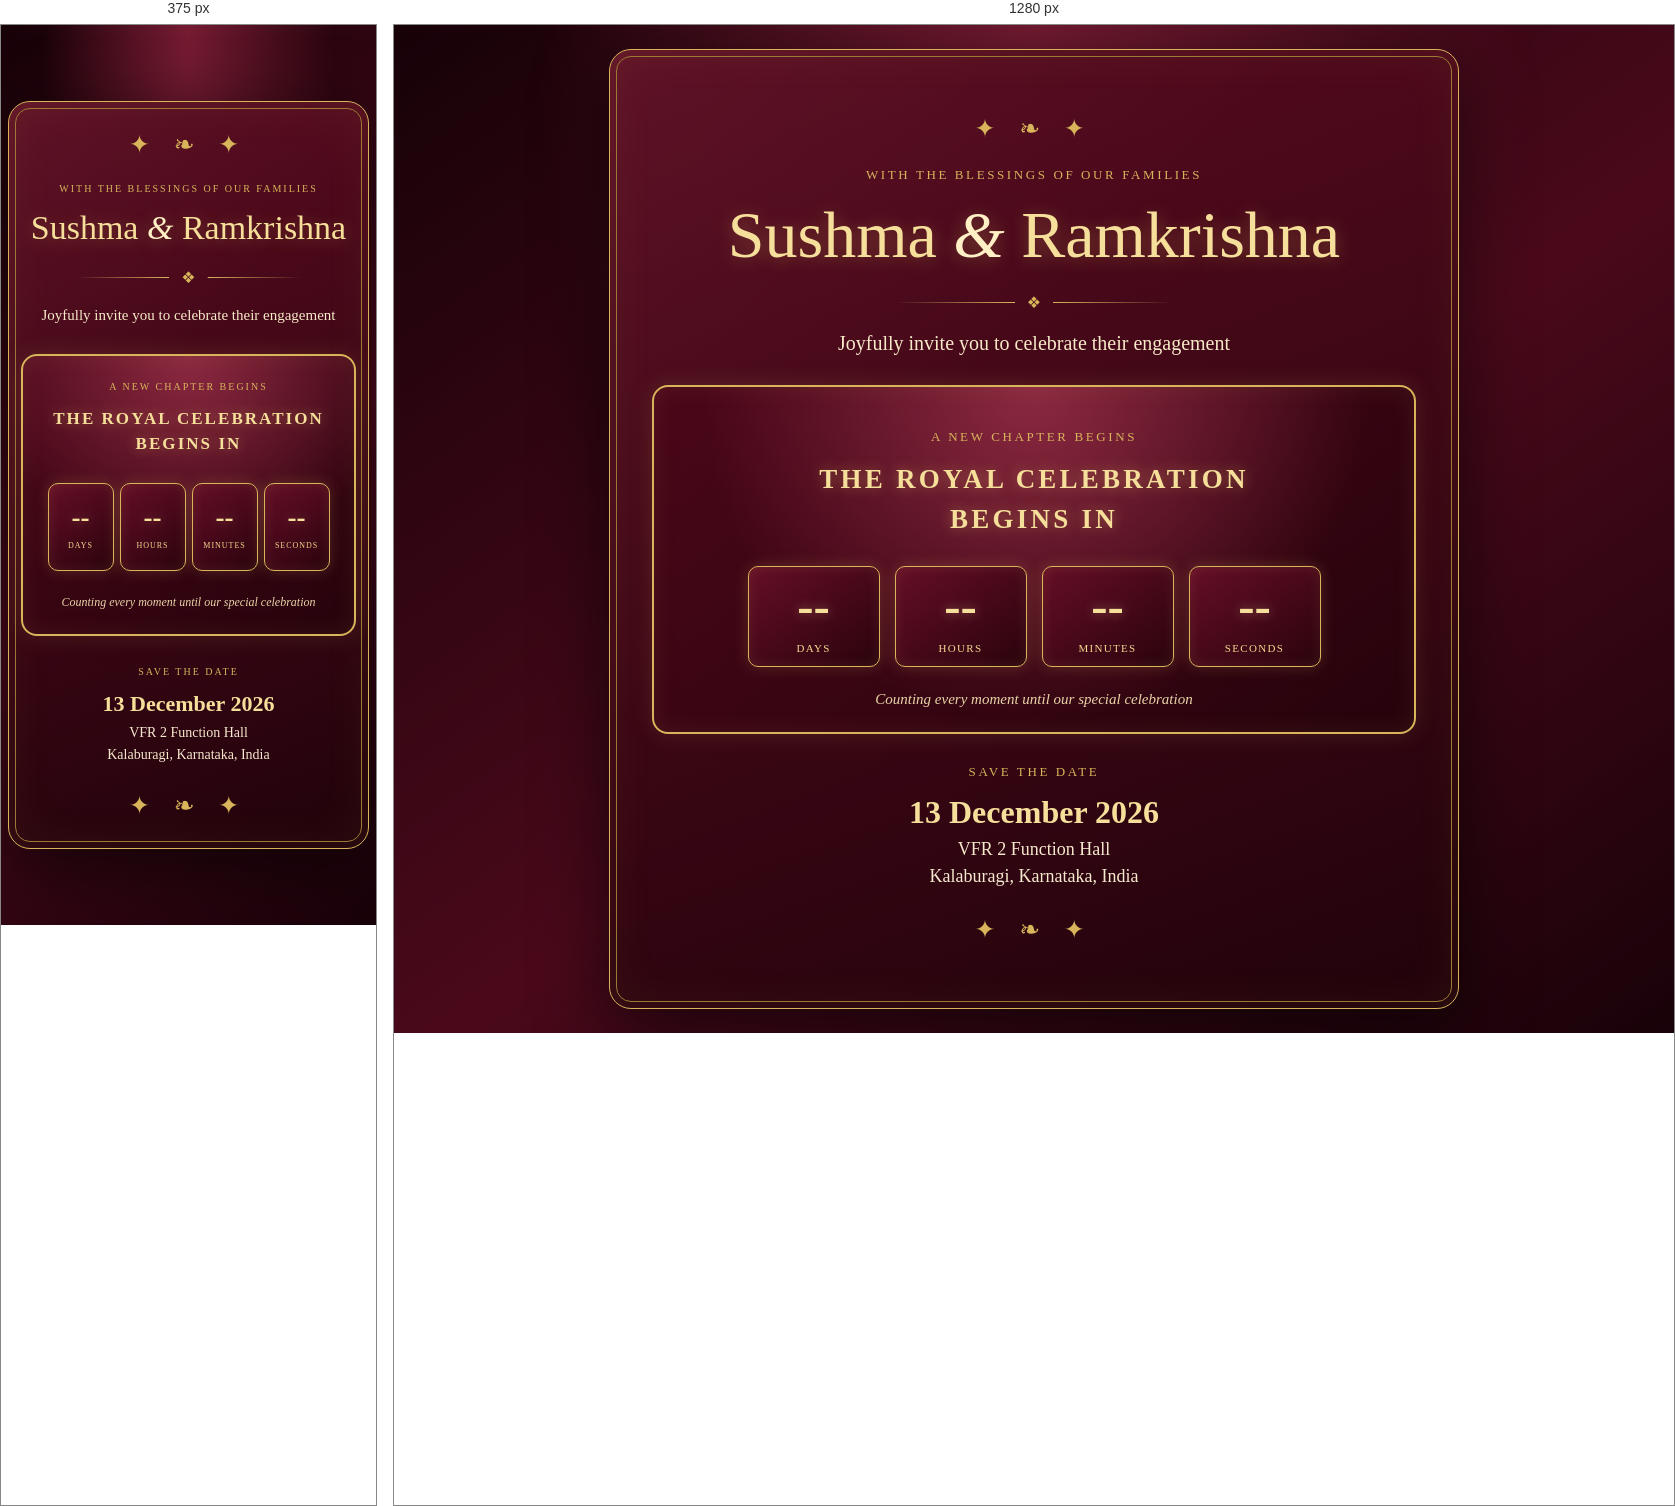
Rendered at 375 px and 1280 px, left to right.

<!-- file: index.html -->
<!DOCTYPE html>
<html lang="en">
<head>
  <meta charset="UTF-8">
  <meta name="viewport" content="width=device-width, initial-scale=1.0">
  <meta name="theme-color" content="#3b0614">
  <title>Sushma &amp; Ramkrishna | Royal Engagement</title>
  <link rel="preconnect" href="https://fonts.googleapis.com">
  <link rel="preconnect" href="https://fonts.gstatic.com" crossorigin>
  <link href="https://fonts.googleapis.com/css2?family=Cinzel:wght@400;500;600;700&family=Playfair+Display:wght@400;500;600;700&display=swap" rel="stylesheet">
  <link rel="stylesheet" href="style.css">
</head>
<body>
  <main class="invitation-page">
    <div class="ornament ornament-top" aria-hidden="true">✦ ❧ ✦</div>
    <p class="eyebrow">WITH THE BLESSINGS OF OUR FAMILIES</p>
    <h1 class="couple-names">Sushma <span>&amp;</span> Ramkrishna</h1>
    <div class="gold-rule"><span>❖</span></div>
    <p class="intro">Joyfully invite you to celebrate their engagement</p>

    <section class="royal-countdown" aria-labelledby="countdown-heading">
      <p class="eyebrow">A NEW CHAPTER BEGINS</p>
      <h2 id="countdown-heading">THE ROYAL CELEBRATION<br>BEGINS IN</h2>

      <div class="countdown-container" id="countdown" aria-live="off">
        <div class="time-box"><span id="days">--</span><small>DAYS</small></div>
        <div class="time-box"><span id="hours">--</span><small>HOURS</small></div>
        <div class="time-box"><span id="minutes">--</span><small>MINUTES</small></div>
        <div class="time-box"><span id="seconds">--</span><small>SECONDS</small></div>
      </div>

      <div id="celebration" class="celebration-message" role="status" aria-live="polite">
        THE SPECIAL DAY IS HERE!
      </div>
      <p class="countdown-note">Counting every moment until our special celebration</p>
      <div class="sparkle-layer" aria-hidden="true"></div>
    </section>

    <section class="event-details">
      <p class="eyebrow">SAVE THE DATE</p>
      <h2>13 December 2026</h2>
      <p>VFR 2 Function Hall</p>
      <p>Kalaburagi, Karnataka, India</p>
    </section>
    <div class="ornament ornament-bottom" aria-hidden="true">✦ ❧ ✦</div>
  </main>
  <script src="script.js"></script>
</body>
</html>


/* @media block from style.css */
@media (max-width: 380px) {
  body { padding: 10px 7px; }
  .invitation-page { padding-left: 12px; padding-right: 12px; }
  .countdown-container { gap: 6px; }
  .time-box { width: 66px; min-height: 88px; }
}